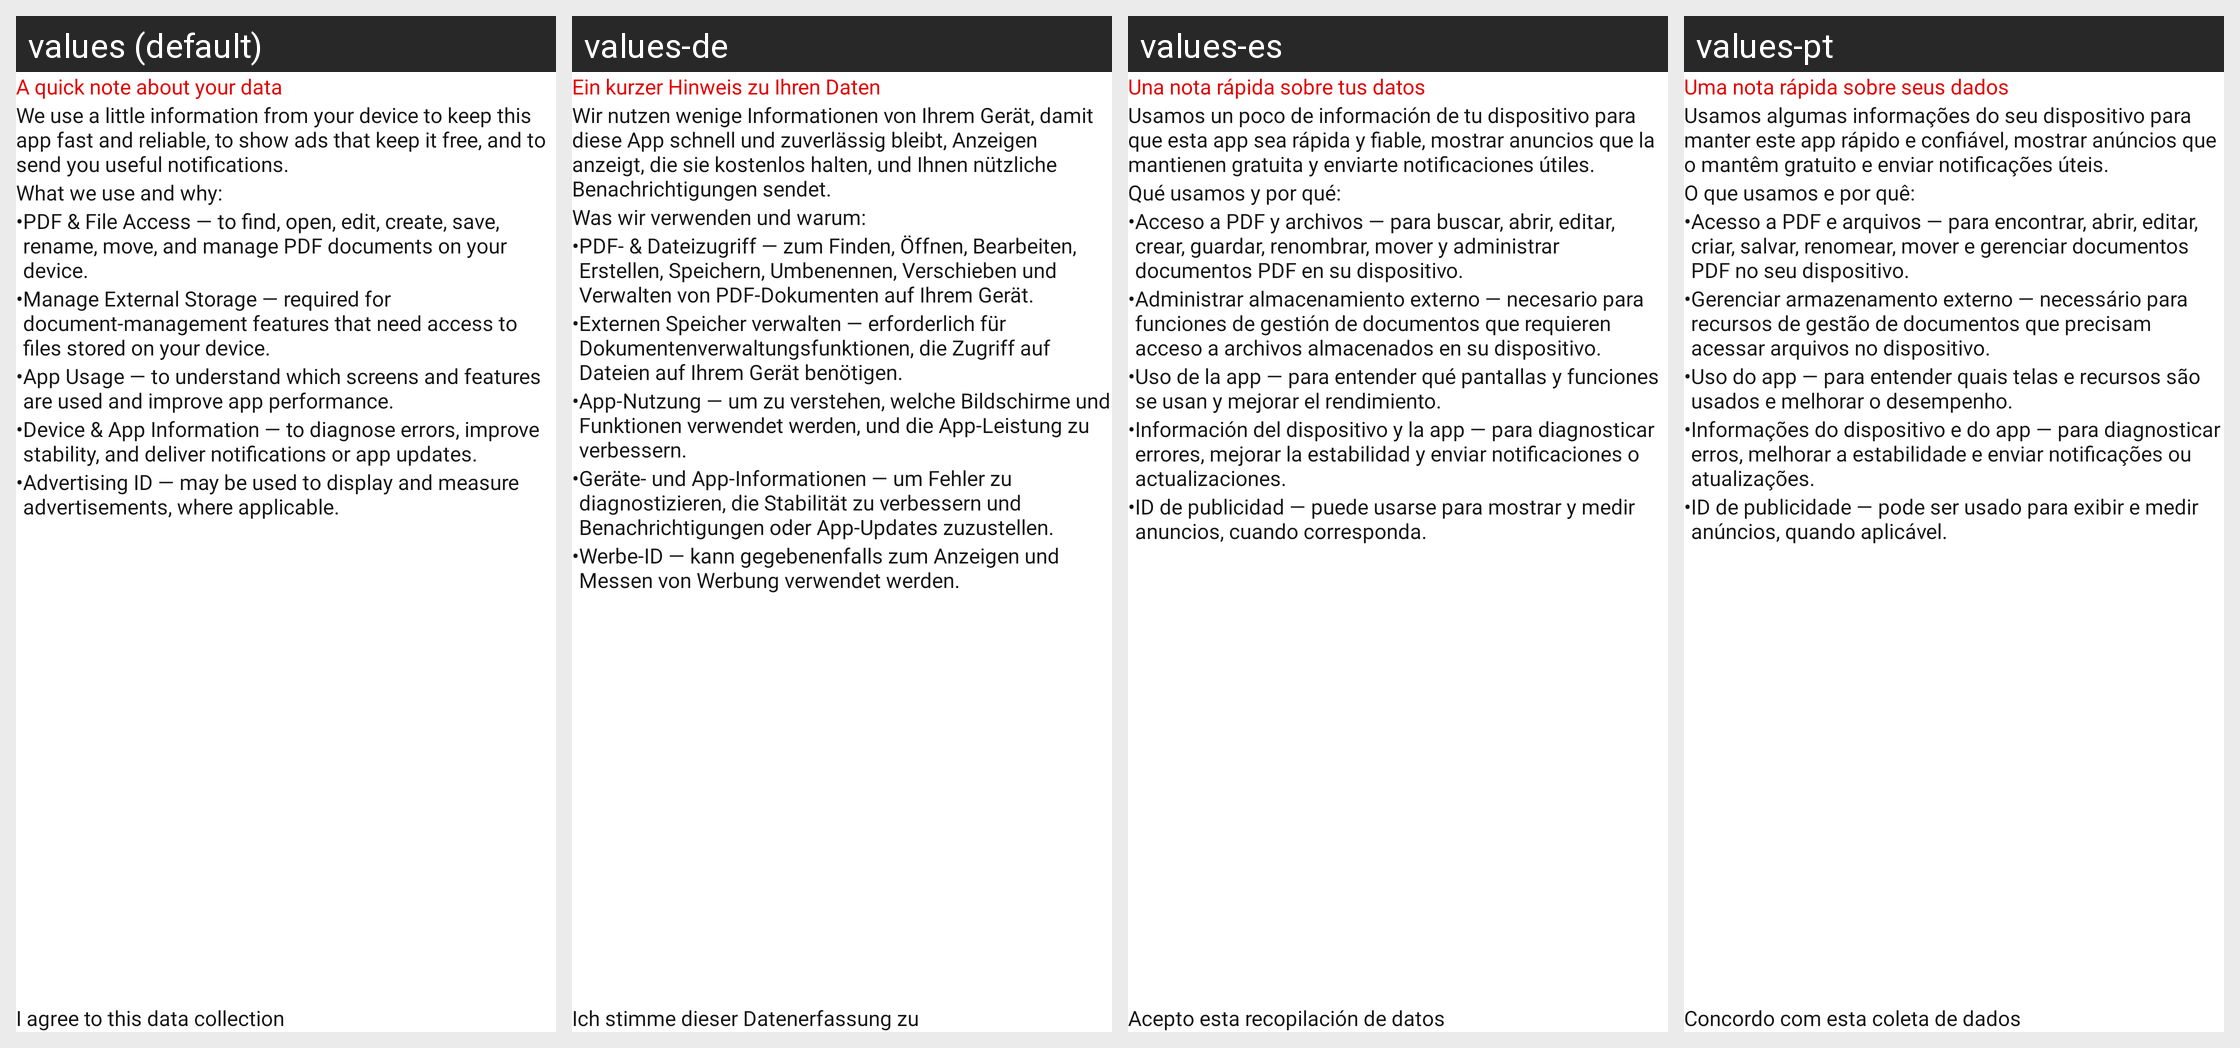

Translations of the strings shown on this Android screen, per locale in the grid:
Android screen res/layout/activity_privacy_policy_setting.xml rendered under 4 locales, left to right: values (default), values-de, values-es, values-pt. Device: Nexus 5 (rendered at 1080×1920; each locale shown at half size, 540×960, under a caption strip naming it); theme Theme.PdfReader.
Other locales in the repository, not shown: values-da, values-fil, values-fr, values-hi, values-it, values-ru, values-th, values-tr, values-zh.
Strings drawn on this screen, with the default value and each locale's value (text and hints the layout hard-codes, and strings that could not be matched under every locale, appear in the picture but are not listed):

privacy_data_title
  values: A quick note about your data
  values-de: Ein kurzer Hinweis zu Ihren Daten
  values-es: Una nota rápida sobre tus datos
  values-pt: Uma nota rápida sobre seus dados

privacy_data_intro_1
  values: We use a little information from your device to keep this app fast and reliable, to show ads that keep it free, and to send you useful notifications.
  values-de: Wir nutzen wenige Informationen von Ihrem Gerät, damit diese App schnell und zuverlässig bleibt, Anzeigen anzeigt, die sie kostenlos halten, und Ihnen nützliche Benachrichtigungen sendet.
  values-es: Usamos un poco de información de tu dispositivo para que esta app sea rápida y fiable, mostrar anuncios que la mantienen gratuita y enviarte notificaciones útiles.
  values-pt: Usamos algumas informações do seu dispositivo para manter este app rápido e confiável, mostrar anúncios que o mantêm gratuito e enviar notificações úteis.

privacy_data_what_we_use
  values: What we use and why:
  values-de: Was wir verwenden und warum:
  values-es: Qué usamos y por qué:
  values-pt: O que usamos e por quê:

pdf_amp_file_access_to_find_open_edit_create_save_rename_move_and_manage_pdf_documents_on_your_device
  values: PDF & File Access — to find, open, edit, create, save, rename, move, and manage PDF documents on your device.
  values-de: PDF- & Dateizugriff — zum Finden, Öffnen, Bearbeiten, Erstellen, Speichern, Umbenennen, Verschieben und Verwalten von PDF-Dokumenten auf Ihrem Gerät.
  values-es: Acceso a PDF y archivos — para buscar, abrir, editar, crear, guardar, renombrar, mover y administrar documentos PDF en su dispositivo.
  values-pt: Acesso a PDF e arquivos — para encontrar, abrir, editar, criar, salvar, renomear, mover e gerenciar documentos PDF no seu dispositivo.

manage_external_storage_required_for_document_management_features_that_need_access_to_files_stored_on_your_device
  values: Manage External Storage — required for document-management features that need access to files stored on your device.
  values-de: Externen Speicher verwalten — erforderlich für Dokumentenverwaltungsfunktionen, die Zugriff auf Dateien auf Ihrem Gerät benötigen.
  values-es: Administrar almacenamiento externo — necesario para funciones de gestión de documentos que requieren acceso a archivos almacenados en su dispositivo.
  values-pt: Gerenciar armazenamento externo — necessário para recursos de gestão de documentos que precisam acessar arquivos no dispositivo.

app_usage_to_understand_which_screens_and_features_are_used_and_improve_app_performance
  values: App Usage — to understand which screens and features are used and improve app performance.
  values-de: App-Nutzung — um zu verstehen, welche Bildschirme und Funktionen verwendet werden, und die App-Leistung zu verbessern.
  values-es: Uso de la app — para entender qué pantallas y funciones se usan y mejorar el rendimiento.
  values-pt: Uso do app — para entender quais telas e recursos são usados e melhorar o desempenho.

device_amp_app_information_to_diagnose_errors_improve_stability_and_deliver_notifications_or_app_updates
  values: Device & App Information — to diagnose errors, improve stability, and deliver notifications or app updates.
  values-de: Geräte- und App-Informationen — um Fehler zu diagnostizieren, die Stabilität zu verbessern und Benachrichtigungen oder App-Updates zuzustellen.
  values-es: Información del dispositivo y la app — para diagnosticar errores, mejorar la estabilidad y enviar notificaciones o actualizaciones.
  values-pt: Informações do dispositivo e do app — para diagnosticar erros, melhorar a estabilidade e enviar notificações ou atualizações.

advertising_id_may_be_used_to_display_and_measure_advertisements_where_applicable
  values: Advertising ID — may be used to display and measure advertisements, where applicable.
  values-de: Werbe-ID — kann gegebenenfalls zum Anzeigen und Messen von Werbung verwendet werden.
  values-es: ID de publicidad — puede usarse para mostrar y medir anuncios, cuando corresponda.
  values-pt: ID de publicidade — pode ser usado para exibir e medir anúncios, quando aplicável.

privacy_agree_checkbox
  values: I agree to this data collection
  values-de: Ich stimme dieser Datenerfassung zu
  values-es: Acepto esta recopilación de datos
  values-pt: Concordo com esta coleta de dados
